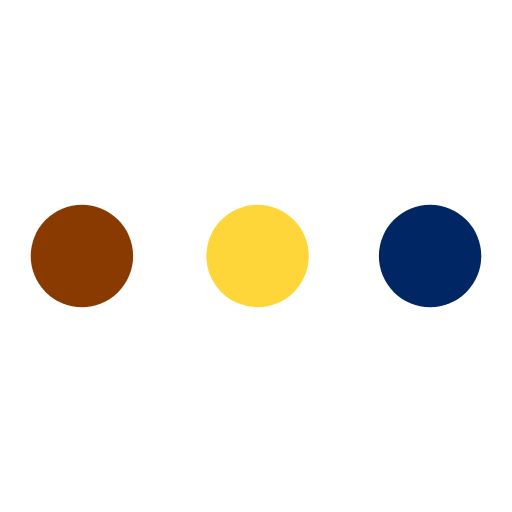
t = 0.00 s
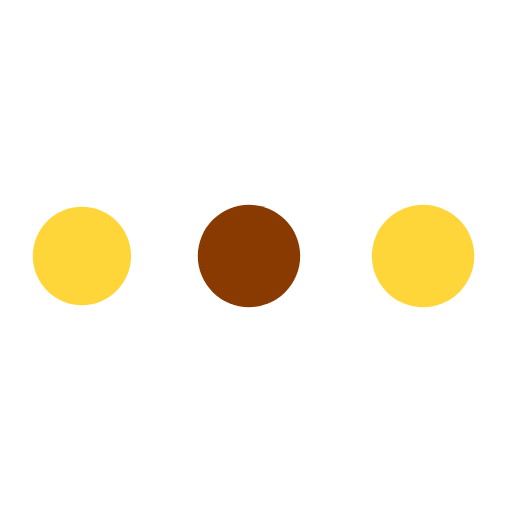
t = 0.49 s
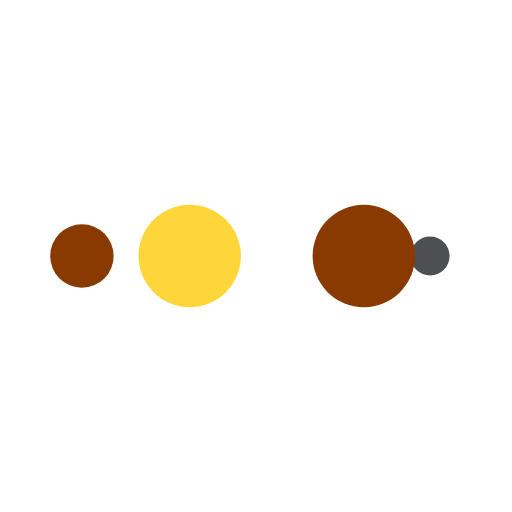
t = 0.82 s
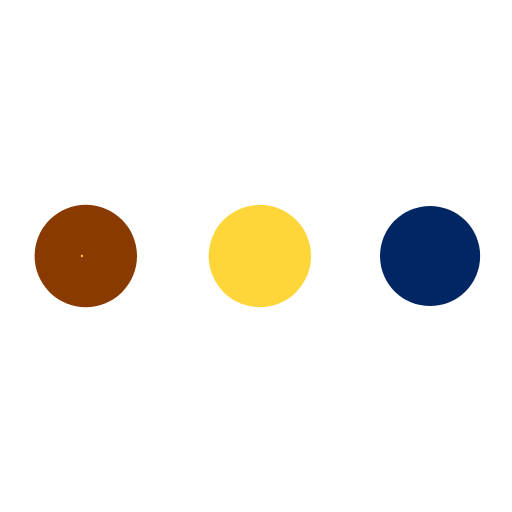
t = 1.32 s
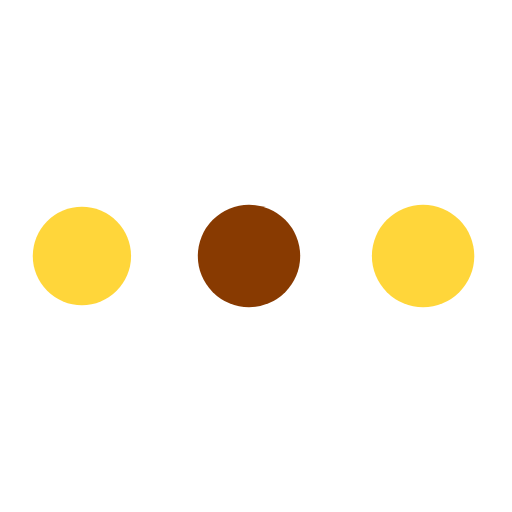
t = 1.81 s
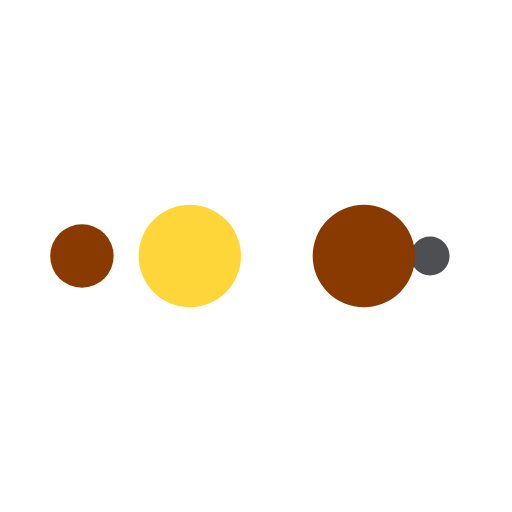
t = 2.14 s

The animated SVG that drew these frames (rendered in a browser with its animation timeline set to each time). Animation: 10 SMIL elements (animate=10); one cycle of 2.63 s, repeats indefinitely.

<svg xmlns="http://www.w3.org/2000/svg" xmlns:xlink="http://www.w3.org/1999/xlink"
    style="margin: auto; background: transperant; display: block;" width="190px" height="190px" viewBox="0 0 100 100"
    preserveAspectRatio="xMidYMid">
    <circle cx="84" cy="50" r="10" fill="#883a01">
        <animate attributeName="r" repeatCount="indefinite" dur="0.6578947368421053s" calcMode="spline" keyTimes="0;1"
            values="10;0" keySplines="0 0.5 0.5 1" begin="0s"></animate>
        <animate attributeName="fill" repeatCount="indefinite" dur="2.6315789473684212s" calcMode="discrete"
            keyTimes="0;0.25;0.5;0.75;1" values="#002663;#4d4f53;#002663;#4d4f53;#002663" begin="0s"></animate>
    </circle>
    <circle cx="16" cy="50" r="10" fill="#883a01">
        <animate attributeName="r" repeatCount="indefinite" dur="2.6315789473684212s" calcMode="spline"
            keyTimes="0;0.25;0.5;0.75;1" values="0;0;10;10;10"
            keySplines="0 0.5 0.5 1;0 0.5 0.5 1;0 0.5 0.5 1;0 0.5 0.5 1" begin="0s"></animate>
        <animate attributeName="cx" repeatCount="indefinite" dur="2.6315789473684212s" calcMode="spline"
            keyTimes="0;0.25;0.5;0.75;1" values="16;16;16;50;84"
            keySplines="0 0.5 0.5 1;0 0.5 0.5 1;0 0.5 0.5 1;0 0.5 0.5 1" begin="0s"></animate>
    </circle>
    <circle cx="50" cy="50" r="10" fill="#ffd63a">
        <animate attributeName="r" repeatCount="indefinite" dur="2.6315789473684212s" calcMode="spline"
            keyTimes="0;0.25;0.5;0.75;1" values="0;0;10;10;10"
            keySplines="0 0.5 0.5 1;0 0.5 0.5 1;0 0.5 0.5 1;0 0.5 0.5 1" begin="-0.6578947368421053s"></animate>
        <animate attributeName="cx" repeatCount="indefinite" dur="2.6315789473684212s" calcMode="spline"
            keyTimes="0;0.25;0.5;0.75;1" values="16;16;16;50;84"
            keySplines="0 0.5 0.5 1;0 0.5 0.5 1;0 0.5 0.5 1;0 0.5 0.5 1" begin="-0.6578947368421053s"></animate>
    </circle>
    <circle cx="84" cy="50" r="10" fill="#883a01">
        <animate attributeName="r" repeatCount="indefinite" dur="2.6315789473684212s" calcMode="spline"
            keyTimes="0;0.25;0.5;0.75;1" values="0;0;10;10;10"
            keySplines="0 0.5 0.5 1;0 0.5 0.5 1;0 0.5 0.5 1;0 0.5 0.5 1" begin="-1.3157894736842106s"></animate>
        <animate attributeName="cx" repeatCount="indefinite" dur="2.6315789473684212s" calcMode="spline"
            keyTimes="0;0.25;0.5;0.75;1" values="16;16;16;50;84"
            keySplines="0 0.5 0.5 1;0 0.5 0.5 1;0 0.5 0.5 1;0 0.5 0.5 1" begin="-1.3157894736842106s"></animate>
    </circle>
    <circle cx="16" cy="50" r="10" fill="#ffd63a">
        <animate attributeName="r" repeatCount="indefinite" dur="2.6315789473684212s" calcMode="spline"
            keyTimes="0;0.25;0.5;0.75;1" values="0;0;10;10;10"
            keySplines="0 0.5 0.5 1;0 0.5 0.5 1;0 0.5 0.5 1;0 0.5 0.5 1" begin="-1.9736842105263157s"></animate>
        <animate attributeName="cx" repeatCount="indefinite" dur="2.6315789473684212s" calcMode="spline"
            keyTimes="0;0.25;0.5;0.75;1" values="16;16;16;50;84"
            keySplines="0 0.5 0.5 1;0 0.5 0.5 1;0 0.5 0.5 1;0 0.5 0.5 1" begin="-1.9736842105263157s"></animate>
    </circle>
</svg>
